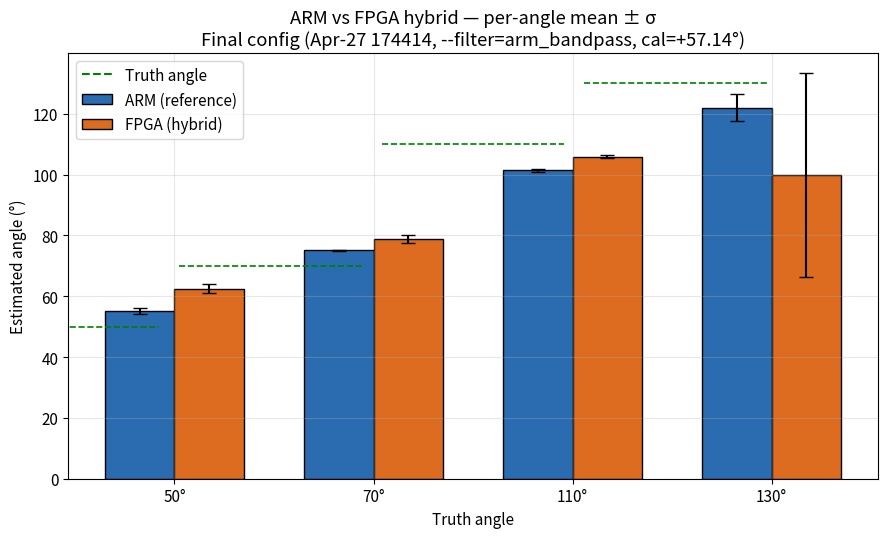

Write the Python code that produced this figure. (Note: this script raises an exception after producing the figure.)
#!/usr/bin/env python3
"""Generate clean, presentation-style charts for the advisor update.

Outputs to results/advisor_summary/:
  1. arm_vs_fpga_per_angle.png  — bar chart of mean ± σ vs truth, ARM and FPGA
  2. arm_vs_fpga_delta.png      — FPGA−ARM mean delta per angle
  3. broadside_anchor.png       — 90° unfiltered ARM vs FPGA (the negative-control point)
  4. methodology_r2.png         — Apr-26 vs Apr-27 R² jump headline
"""
from __future__ import annotations

import matplotlib.pyplot as plt
import numpy as np

OUT = "/home/mau/doa_24ghz_thesis/results/advisor_summary"

# Final-config (Apr-27 174414) per-angle stats
truths    = np.array([50,  70,  110,  130])
arm_mean  = np.array([55.16, 75.04, 101.35, 121.93])
arm_sigma = np.array([1.01,  0.16,  0.36,   4.44])
fpga_mean = np.array([62.50, 78.82, 105.91,  99.76])
fpga_sigma= np.array([1.40,  1.22,  0.39,  33.55])

# 90° broadside anchor (Apr-26, --filter=none, cal=51.96)
arm90_mean,  arm90_sigma  = 89.61, 0.32
fpga90_mean, fpga90_sigma = 70.92, 0.29

plt.rcParams.update({
    "figure.dpi": 130,
    "savefig.dpi": 160,
    "font.size": 11,
    "axes.grid": True,
    "grid.alpha": 0.3,
})

# ---- 1. ARM vs FPGA per-angle bar chart -----------------------------------
fig, ax = plt.subplots(figsize=(9, 5.5))
x = np.arange(len(truths))
w = 0.35
ax.bar(x - w/2, arm_mean,  w, yerr=arm_sigma,  capsize=5,
       label="ARM (reference)", color="#2b6cb0", edgecolor="black")
ax.bar(x + w/2, fpga_mean, w, yerr=fpga_sigma, capsize=5,
       label="FPGA (hybrid)",   color="#dd6b20", edgecolor="black")
for xi, t in zip(x, truths):
    ax.axhline(t, xmin=(xi-0.45)/len(truths), xmax=(xi+0.45)/len(truths),
               color="green", linestyle="--", linewidth=1.2)
ax.plot([], [], "g--", label="Truth angle")
ax.set_xticks(x)
ax.set_xticklabels([f"{t}°" for t in truths])
ax.set_xlabel("Truth angle")
ax.set_ylabel("Estimated angle (°)")
ax.set_title("ARM vs FPGA hybrid — per-angle mean ± σ\n"
             "Final config (Apr-27 174414, --filter=arm_bandpass, cal=+57.14°)")
ax.legend(loc="upper left")
plt.tight_layout()
plt.savefig(f"{OUT}/arm_vs_fpga_per_angle.png")
plt.close()

# ---- 2. FPGA - ARM delta --------------------------------------------------
delta = fpga_mean - arm_mean
fig, ax = plt.subplots(figsize=(8, 4.8))
colors = ["#dd6b20" if abs(d) < 10 else "#c53030" for d in delta]
bars = ax.bar([f"{t}°" for t in truths], delta, color=colors, edgecolor="black")
ax.axhline(0, color="black", linewidth=0.8)
ax.axhspan(-7, 7, alpha=0.15, color="green",
           label="Calibration-asymmetry band (±7°)")
for b, d in zip(bars, delta):
    ax.text(b.get_x() + b.get_width()/2,
            d + (1.5 if d > 0 else -2.5),
            f"{d:+.2f}°", ha="center", fontsize=10)
ax.set_ylabel("FPGA mean − ARM mean (°)")
ax.set_xlabel("Truth angle")
ax.set_title("Path-to-path mean offset\n"
             "Constant +4° to +7° at clean angles; 130° outlier from array-geometry limit")
ax.legend()
plt.tight_layout()
plt.savefig(f"{OUT}/arm_vs_fpga_delta.png")
plt.close()

# ---- 3. 90° broadside negative control ------------------------------------
fig, ax = plt.subplots(figsize=(8, 4.8))
ax.bar(["ARM"],  [arm90_mean],  yerr=[arm90_sigma],  capsize=8,
       color="#2b6cb0", edgecolor="black", width=0.5)
ax.bar(["FPGA (unfiltered)"], [fpga90_mean], yerr=[fpga90_sigma], capsize=8,
       color="#dd6b20", edgecolor="black", width=0.5)
ax.axhline(90, color="green", linestyle="--", linewidth=1.5,
           label="Broadside truth = 90°")
ax.text(0, arm90_mean+2,  f"{arm90_mean:.2f}°\nσ={arm90_sigma:.2f}°",
        ha="center", fontsize=10)
ax.text(1, fpga90_mean-7, f"{fpga90_mean:.2f}°\nσ={fpga90_sigma:.2f}°",
        ha="center", fontsize=10)
ax.set_ylabel("Estimated angle (°)")
ax.set_ylim(60, 100)
ax.set_title("90° broadside negative control (Apr-26, --filter=none, cal=+51.96°)\n"
             "ARM accurate & tight; FPGA equally tight but ~19° offset")
ax.legend()
plt.tight_layout()
plt.savefig(f"{OUT}/broadside_anchor.png")
plt.close()

# ---- 4. Methodology dominance — R² jump -----------------------------------
fig, ax = plt.subplots(figsize=(7.5, 4.5))
labels = ["Apr-26\n(unfiltered, mixed cal,\nroom occupied)",
          "Apr-27 174414\n(hybrid filter, single cal,\nroom empty)"]
r2 = [0.103, 0.9744]
bars = ax.bar(labels, r2, color=["#c53030", "#2f855a"], edgecolor="black")
ax.set_ylim(0, 1.05)
ax.set_ylabel("ARM fold-deg fit R²")
ax.set_title("Same hardware, same algorithm — methodology dominates\n"
             "R² jump from 0.10 → 0.97 with controlled filter, cal, and environment")
for b, v in zip(bars, r2):
    ax.text(b.get_x() + b.get_width()/2, v + 0.02, f"R² = {v:.2f}",
            ha="center", fontsize=11, fontweight="bold")
plt.tight_layout()
plt.savefig(f"{OUT}/methodology_r2.png")
plt.close()

# ---- 5. Filter-regime comparison at 50° -----------------------------------
import csv
def load_csv(path):
    with open(path) as f:
        return np.array([float(r[0]) for r in csv.reader(f) if r and r[0].strip()])

unfilt   = load_csv("/home/mau/doa_24ghz_thesis/data/run_20260426_182257/fpga_50deg.csv")
fabricfir= load_csv("/home/mau/doa_24ghz_thesis/data/run_20260427_002020/fpga_50deg.csv")
hybrid   = load_csv("/home/mau/doa_24ghz_thesis/data/run_20260427_174414/fpga_50deg.csv")
hybrid   = hybrid[12:50]  # apply trim

fig, ax = plt.subplots(figsize=(9.5, 5))
groups = [
    ("Unfiltered\n(--filter=none)\nApr-26",         unfilt,    "#c53030"),
    ("Fabric FIR 20 kHz\n(--filter=bandpass)\nApr-27 002020", fabricfir, "#dd6b20"),
    ("Hybrid 500 kHz ARM\n(--filter=arm_bandpass)\nApr-27 174414", hybrid, "#2f855a"),
]
for i, (label, data, color) in enumerate(groups):
    jitter = np.random.default_rng(i).uniform(-0.12, 0.12, size=len(data))
    ax.scatter(np.full_like(data, i, dtype=float) + jitter, data,
               s=22, alpha=0.6, color=color, edgecolor="black", linewidth=0.3,
               label=f"{label}  (n={len(data)})")
    ax.hlines(np.mean(data), i-0.25, i+0.25, color="black", linewidth=2)

ax.axhline(50, color="green", linestyle="--", linewidth=1.5, label="Truth = 50°")
ax.set_xticks(range(len(groups)))
ax.set_xticklabels([g[0] for g in groups], fontsize=9)
ax.set_ylabel("FPGA AOA estimate (°)")
ax.set_title("Same 50° truth, three filter regimes — FPGA path only\n"
             "Fabric FIR is multimodal on BLE (occupied BW ~500 kHz vs filter 20 kHz)")
ax.legend(loc="upper right", fontsize=8)
ax.set_ylim(-10, 200)
plt.tight_layout()
plt.savefig(f"{OUT}/filter_regime_comparison.png")
plt.close()

print("Wrote charts to", OUT)
